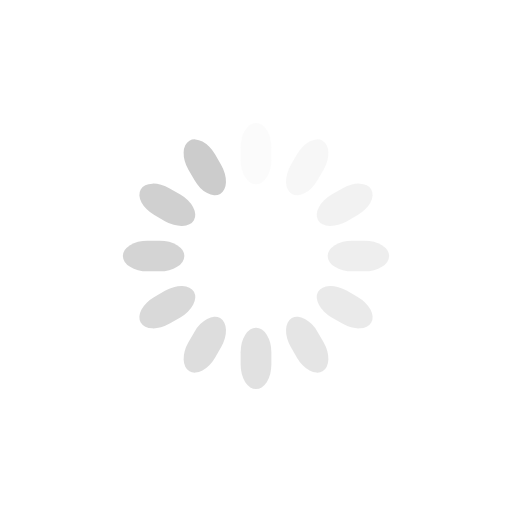
t = 0.00 s
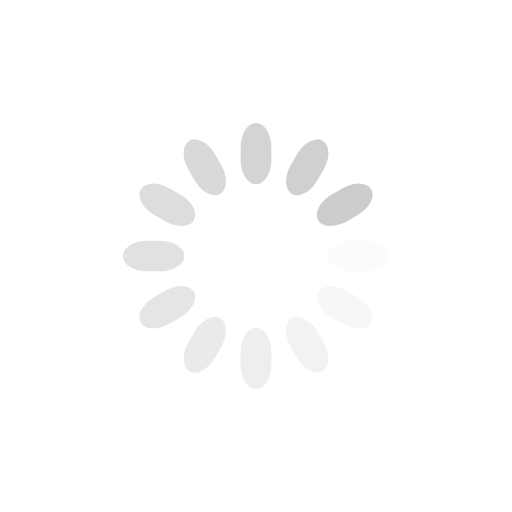
t = 0.25 s
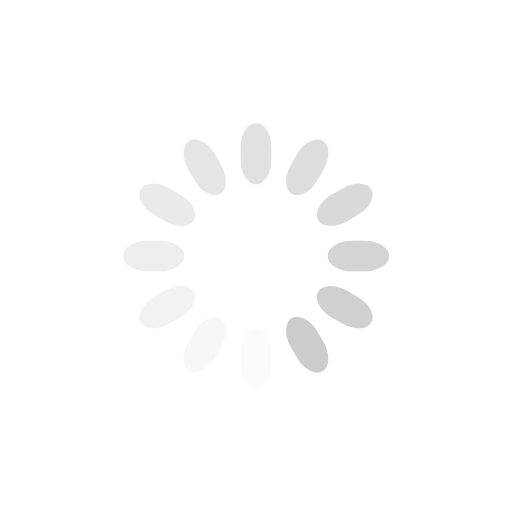
t = 0.50 s
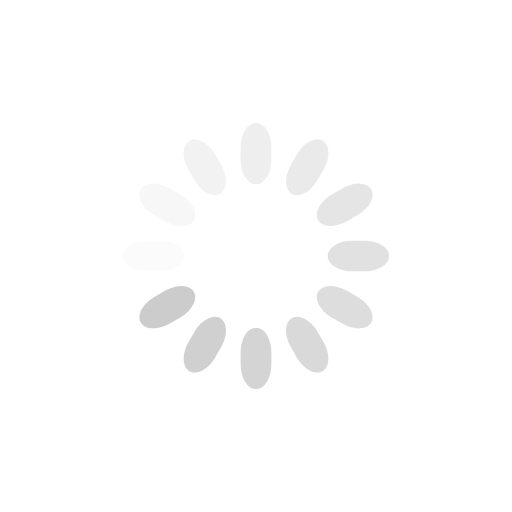
t = 0.75 s

The animated SVG that drew these frames (rendered in a browser with its animation timeline set to each time). Animation: 12 SMIL elements (animate=12); one cycle of 1.00 s, repeats indefinitely.

<svg class="lds-spinner" width="200px"  height="200px"  xmlns="http://www.w3.org/2000/svg" xmlns:xlink="http://www.w3.org/1999/xlink" viewBox="0 0 100 100" preserveAspectRatio="xMidYMid" style="background: none;"><g transform="rotate(0 50 50)">
  <rect x="47" y="24" rx="9.4" ry="4.8" width="6" height="12" fill="#cccccc">
    <animate attributeName="opacity" values="1;0" keyTimes="0;1" dur="1s" begin="-0.9166666666666666s" repeatCount="indefinite"></animate>
  </rect>
</g><g transform="rotate(30 50 50)">
  <rect x="47" y="24" rx="9.4" ry="4.8" width="6" height="12" fill="#cccccc">
    <animate attributeName="opacity" values="1;0" keyTimes="0;1" dur="1s" begin="-0.8333333333333334s" repeatCount="indefinite"></animate>
  </rect>
</g><g transform="rotate(60 50 50)">
  <rect x="47" y="24" rx="9.4" ry="4.8" width="6" height="12" fill="#cccccc">
    <animate attributeName="opacity" values="1;0" keyTimes="0;1" dur="1s" begin="-0.75s" repeatCount="indefinite"></animate>
  </rect>
</g><g transform="rotate(90 50 50)">
  <rect x="47" y="24" rx="9.4" ry="4.8" width="6" height="12" fill="#cccccc">
    <animate attributeName="opacity" values="1;0" keyTimes="0;1" dur="1s" begin="-0.6666666666666666s" repeatCount="indefinite"></animate>
  </rect>
</g><g transform="rotate(120 50 50)">
  <rect x="47" y="24" rx="9.4" ry="4.8" width="6" height="12" fill="#cccccc">
    <animate attributeName="opacity" values="1;0" keyTimes="0;1" dur="1s" begin="-0.5833333333333334s" repeatCount="indefinite"></animate>
  </rect>
</g><g transform="rotate(150 50 50)">
  <rect x="47" y="24" rx="9.4" ry="4.8" width="6" height="12" fill="#cccccc">
    <animate attributeName="opacity" values="1;0" keyTimes="0;1" dur="1s" begin="-0.5s" repeatCount="indefinite"></animate>
  </rect>
</g><g transform="rotate(180 50 50)">
  <rect x="47" y="24" rx="9.4" ry="4.8" width="6" height="12" fill="#cccccc">
    <animate attributeName="opacity" values="1;0" keyTimes="0;1" dur="1s" begin="-0.4166666666666667s" repeatCount="indefinite"></animate>
  </rect>
</g><g transform="rotate(210 50 50)">
  <rect x="47" y="24" rx="9.4" ry="4.8" width="6" height="12" fill="#cccccc">
    <animate attributeName="opacity" values="1;0" keyTimes="0;1" dur="1s" begin="-0.3333333333333333s" repeatCount="indefinite"></animate>
  </rect>
</g><g transform="rotate(240 50 50)">
  <rect x="47" y="24" rx="9.4" ry="4.8" width="6" height="12" fill="#cccccc">
    <animate attributeName="opacity" values="1;0" keyTimes="0;1" dur="1s" begin="-0.25s" repeatCount="indefinite"></animate>
  </rect>
</g><g transform="rotate(270 50 50)">
  <rect x="47" y="24" rx="9.4" ry="4.8" width="6" height="12" fill="#cccccc">
    <animate attributeName="opacity" values="1;0" keyTimes="0;1" dur="1s" begin="-0.16666666666666666s" repeatCount="indefinite"></animate>
  </rect>
</g><g transform="rotate(300 50 50)">
  <rect x="47" y="24" rx="9.4" ry="4.8" width="6" height="12" fill="#cccccc">
    <animate attributeName="opacity" values="1;0" keyTimes="0;1" dur="1s" begin="-0.08333333333333333s" repeatCount="indefinite"></animate>
  </rect>
</g><g transform="rotate(330 50 50)">
  <rect x="47" y="24" rx="9.4" ry="4.8" width="6" height="12" fill="#cccccc">
    <animate attributeName="opacity" values="1;0" keyTimes="0;1" dur="1s" begin="0s" repeatCount="indefinite"></animate>
  </rect>
</g></svg>
